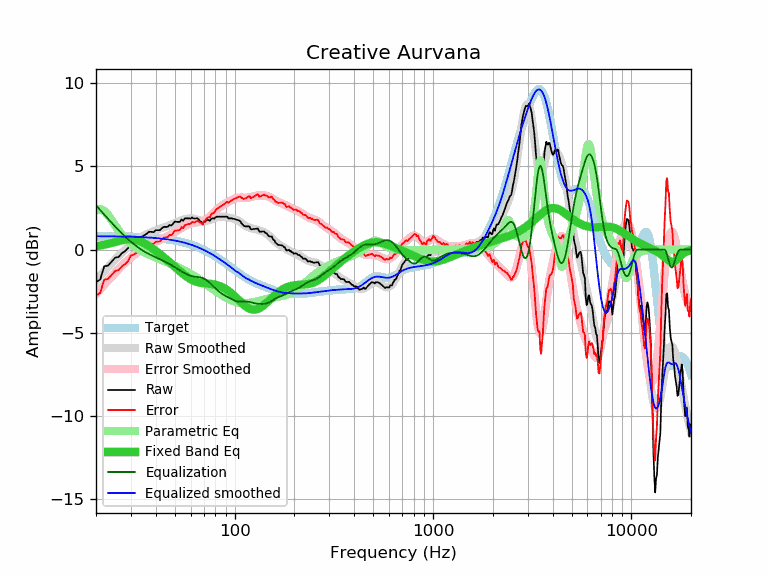

Source data for this figure (header and first rows):
frequency, raw, error, smoothed, error_smoothed, equalization, parametric_eq, equalized_raw, equalized_smoothed, target
20, -1.95, -2.76, -1.86, -2.66, 2.66, 0.20, 0.71, 0.81, 0.81
21, -1.80, -2.61, -1.57, -2.38, 2.38, 0.25, 0.58, 0.80, 0.80
22, -1.00, -1.80, -1.30, -2.11, 2.11, 0.29, 1.11, 0.80, 0.80
23, -0.96, -1.76, -1.05, -1.85, 1.85, 0.35, 0.89, 0.80, 0.80
24, -0.72, -1.52, -0.81, -1.61, 1.61, 0.40, 0.89, 0.80, 0.80
25, -0.48, -1.28, -0.59, -1.38, 1.38, 0.46, 0.90, 0.80, 0.79
26, -0.44, -1.23, -0.38, -1.17, 1.17, 0.52, 0.73, 0.79, 0.79
27, -0.22, -1.01, -0.19, -0.97, 0.97, 0.56, 0.75, 0.79, 0.79
28, -0.09, -0.87, -0.01, -0.79, 0.79, 0.60, 0.70, 0.78, 0.78
29, 0.09, -0.69, 0.16, -0.62, 0.62, 0.62, 0.71, 0.78, 0.78
30, 0.42, -0.36, 0.31, -0.47, 0.47, 0.63, 0.89, 0.77, 0.77
31, 0.47, -0.30, 0.44, -0.33, 0.33, 0.61, 0.80, 0.77, 0.77
32, 0.57, -0.19, 0.56, -0.20, 0.20, 0.58, 0.77, 0.76, 0.76
33, 0.64, -0.12, 0.67, -0.09, 0.09, 0.53, 0.73, 0.76, 0.76
34, 0.77, 0.02, 0.77, 0.02, -0.02, 0.47, 0.75, 0.75, 0.75
35, 0.87, 0.13, 0.85, 0.11, -0.11, 0.39, 0.76, 0.74, 0.74
36, 0.95, 0.21, 0.93, 0.19, -0.19, 0.30, 0.75, 0.73, 0.73
37, 1.07, 0.34, 1.00, 0.27, -0.27, 0.21, 0.80, 0.73, 0.73
38, 1.07, 0.35, 1.06, 0.34, -0.34, 0.12, 0.73, 0.72, 0.72
39, 1.05, 0.34, 1.11, 0.40, -0.40, 0.02, 0.65, 0.71, 0.71
40, 1.17, 0.47, 1.16, 0.46, -0.46, -0.07, 0.71, 0.70, 0.70
41, 1.17, 0.48, 1.20, 0.52, -0.52, -0.17, 0.65, 0.68, 0.68
42, 1.17, 0.50, 1.25, 0.58, -0.58, -0.27, 0.59, 0.67, 0.67
43, 1.30, 0.64, 1.29, 0.63, -0.63, -0.37, 0.67, 0.66, 0.66
44, 1.37, 0.72, 1.34, 0.69, -0.69, -0.46, 0.68, 0.65, 0.65
45, 1.37, 0.74, 1.38, 0.75, -0.75, -0.56, 0.62, 0.63, 0.63
46, 1.37, 0.75, 1.42, 0.81, -0.81, -0.66, 0.56, 0.62, 0.62
47, 1.49, 0.89, 1.47, 0.87, -0.87, -0.75, 0.62, 0.60, 0.60
48, 1.45, 0.87, 1.52, 0.93, -0.93, -0.85, 0.52, 0.58, 0.58
49, 1.57, 1.00, 1.56, 1.00, -1.00, -0.94, 0.57, 0.56, 0.56
50, 1.69, 1.14, 1.61, 1.06, -1.06, -1.04, 0.63, 0.55, 0.55
51, 1.67, 1.14, 1.65, 1.13, -1.13, -1.13, 0.54, 0.53, 0.53
52, 1.67, 1.16, 1.69, 1.19, -1.19, -1.22, 0.48, 0.50, 0.50
53, 1.67, 1.19, 1.73, 1.25, -1.25, -1.30, 0.42, 0.48, 0.48
54, 1.82, 1.36, 1.77, 1.31, -1.31, -1.38, 0.51, 0.46, 0.46
55, 1.73, 1.29, 1.80, 1.37, -1.37, -1.46, 0.36, 0.44, 0.44
56, 1.88, 1.47, 1.83, 1.42, -1.42, -1.54, 0.46, 0.41, 0.41
57, 1.88, 1.49, 1.85, 1.47, -1.47, -1.61, 0.41, 0.39, 0.39
58, 1.88, 1.52, 1.87, 1.51, -1.51, -1.67, 0.37, 0.36, 0.36
59, 1.88, 1.54, 1.88, 1.54, -1.54, -1.73, 0.34, 0.33, 0.33
60, 1.86, 1.55, 1.88, 1.57, -1.57, -1.78, 0.29, 0.31, 0.31
61, 1.94, 1.66, 1.87, 1.60, -1.60, -1.83, 0.34, 0.28, 0.28
62, 1.88, 1.63, 1.86, 1.61, -1.61, -1.87, 0.27, 0.25, 0.25
63, 1.87, 1.65, 1.84, 1.63, -1.63, -1.90, 0.24, 0.22, 0.22
64, 1.88, 1.69, 1.82, 1.64, -1.64, -1.93, 0.24, 0.19, 0.19
65, 1.88, 1.73, 1.80, 1.65, -1.65, -1.96, 0.23, 0.15, 0.15
66, 1.80, 1.68, 1.78, 1.66, -1.66, -1.97, 0.14, 0.12, 0.12
67, 1.70, 1.61, 1.75, 1.67, -1.67, -1.99, 0.03, 0.09, 0.09
68, 1.67, 1.62, 1.74, 1.69, -1.69, -2.00, -0.02, 0.05, 0.05
69, 1.53, 1.51, 1.73, 1.71, -1.71, -2.01, -0.18, 0.02, 0.02
70, 1.70, 1.72, 1.72, 1.74, -1.74, -2.02, -0.04, -0.02, -0.02
71, 1.68, 1.74, 1.72, 1.78, -1.78, -2.03, -0.10, -0.06, -0.06
72, 1.78, 1.87, 1.73, 1.82, -1.82, -2.04, -0.04, -0.09, -0.09
73, 1.78, 1.91, 1.74, 1.88, -1.88, -2.04, -0.10, -0.13, -0.13
74, 1.78, 1.95, 1.76, 1.93, -1.93, -2.05, -0.16, -0.17, -0.17
75, 1.73, 1.94, 1.79, 2.00, -2.00, -2.05, -0.27, -0.21, -0.21
76, 1.85, 2.10, 1.82, 2.06, -2.06, -2.06, -0.21, -0.25, -0.25
77, 1.88, 2.17, 1.84, 2.13, -2.13, -2.07, -0.25, -0.29, -0.29
78, 1.88, 2.21, 1.87, 2.20, -2.20, -2.08, -0.32, -0.33, -0.33
79, 1.86, 2.23, 1.90, 2.26, -2.26, -2.10, -0.41, -0.37, -0.37
... 553 more rows
